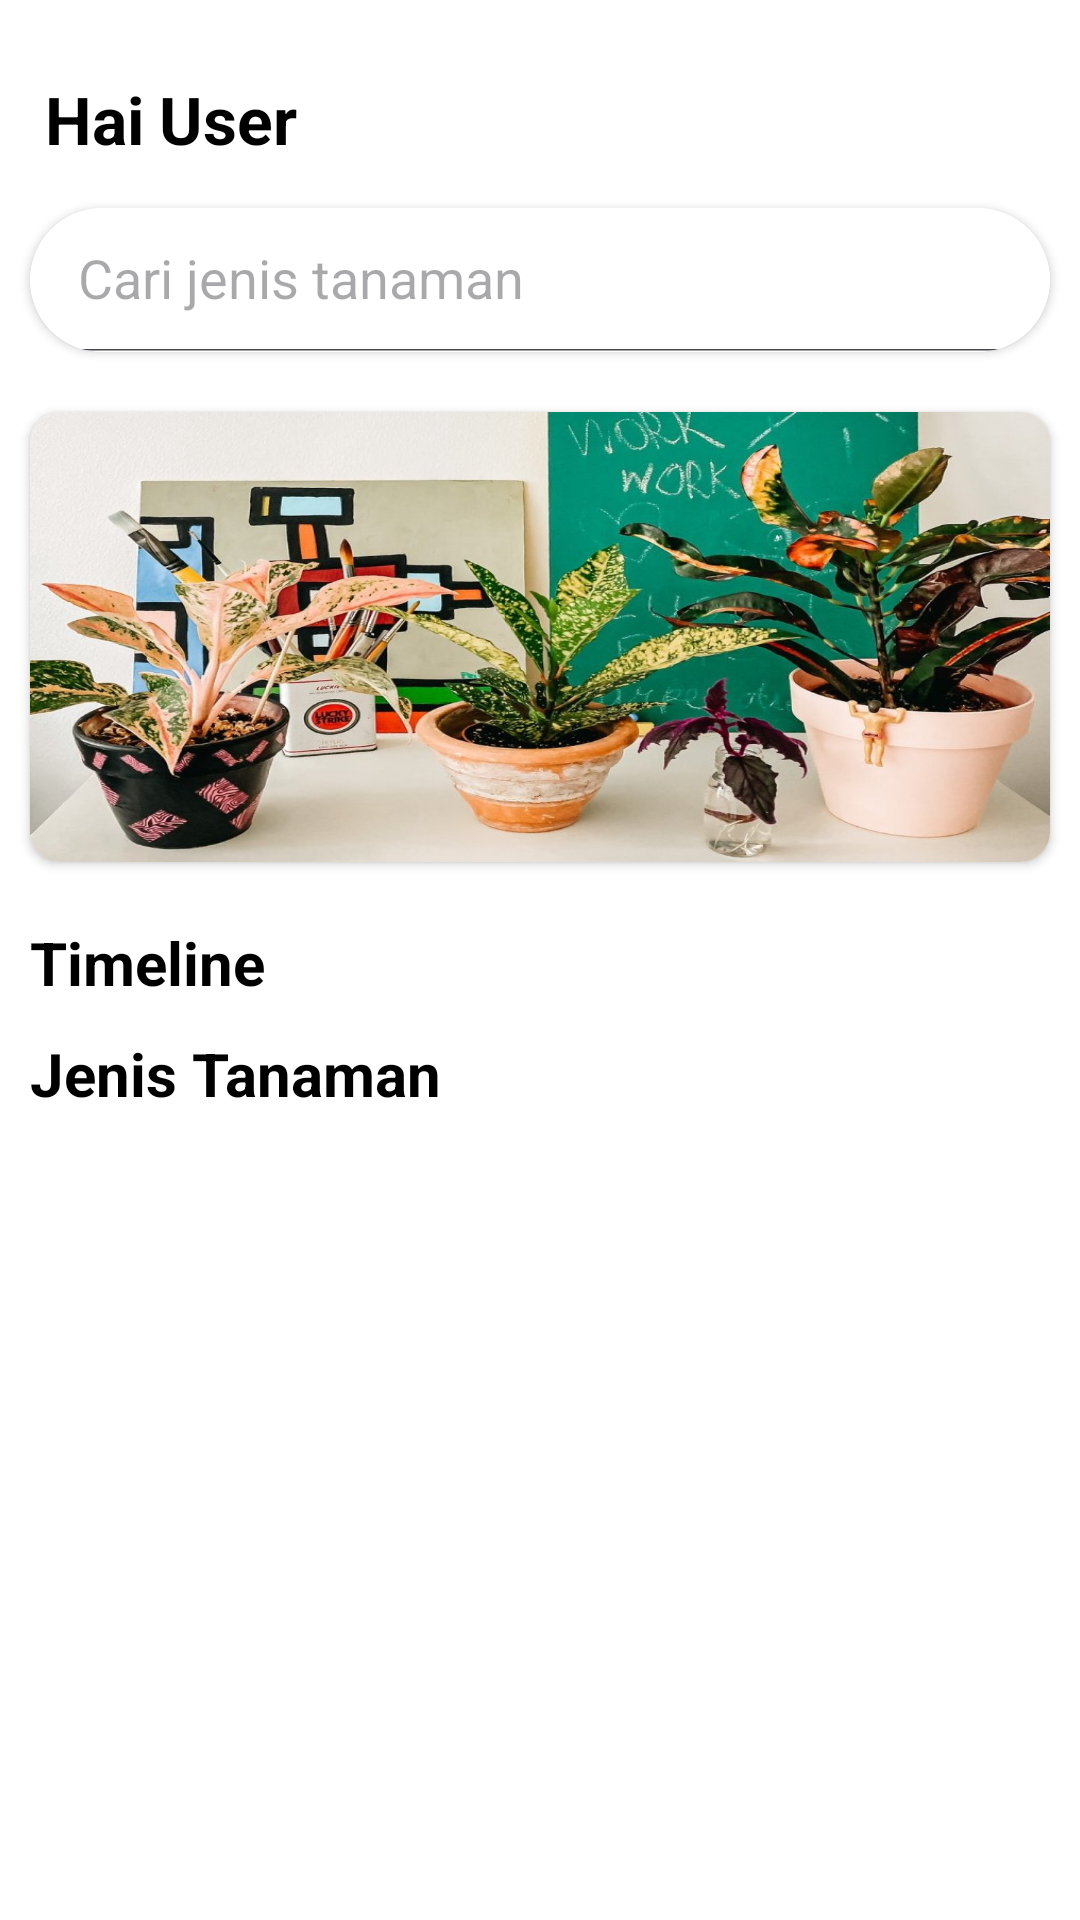

Android layout source for this screen:
<!-- AndroidManifest.xml: application theme Theme.MyHydrovative -->
<!-- res/layout/fragment_home.xml -->
<?xml version="1.0" encoding="utf-8"?>
<layout xmlns:android="http://schemas.android.com/apk/res/android"
    xmlns:app="http://schemas.android.com/apk/res-auto"
    xmlns:tools="http://schemas.android.com/tools">

    <ScrollView
        android:layout_width="match_parent"
        android:layout_height="match_parent"
        android:background="@color/white"
        tools:context=".ui.fragment.home.HomeFragment">

        <androidx.constraintlayout.widget.ConstraintLayout
            android:layout_width="match_parent"
            android:layout_height="match_parent">

            <LinearLayout
                android:id="@+id/linearLayout3"
                android:layout_width="match_parent"
                android:layout_height="wrap_content"
                android:layout_marginLeft="10dp"
                android:layout_marginTop="20dp"
                android:layout_marginRight="10dp"
                android:orientation="horizontal"
                app:layout_constraintEnd_toEndOf="parent"
                app:layout_constraintStart_toStartOf="parent"
                app:layout_constraintTop_toTopOf="parent">

                <TextView
                    android:layout_width="wrap_content"
                    android:layout_height="wrap_content"
                    android:padding="5dp"
                    android:text="@string/hai"
                    android:textColor="@color/black"
                    android:textSize="22sp"
                    android:textStyle="bold"
                    app:layout_constraintEnd_toEndOf="parent"
                    app:layout_constraintStart_toStartOf="parent"
                    app:layout_constraintTop_toTopOf="parent" />

                <TextView
                    android:id="@+id/tv_user"
                    android:layout_width="wrap_content"
                    android:layout_height="wrap_content"
                    android:text="@string/user"
                    android:textColor="@color/black"
                    android:textSize="22sp"
                    android:textStyle="bold"
                    app:layout_constraintEnd_toEndOf="parent"
                    app:layout_constraintStart_toStartOf="parent"
                    app:layout_constraintTop_toTopOf="parent" />
            </LinearLayout>

            <androidx.cardview.widget.CardView
                android:id="@+id/cv_search"
                android:layout_width="match_parent"
                android:layout_height="wrap_content"
                android:layout_margin="10dp"
                android:backgroundTint="@color/white"
                app:cardCornerRadius="26dp"
                app:layout_constraintEnd_toEndOf="parent"
                app:layout_constraintStart_toStartOf="parent"
                app:layout_constraintTop_toBottomOf="@+id/linearLayout3">

                <androidx.appcompat.widget.SearchView
                    android:id="@+id/search_home"
                    android:layout_width="match_parent"
                    android:layout_height="match_parent"
                    android:background="@color/white"
                    android:textAppearance="@color/black"
                    app:closeIcon="@drawable/baseline_clear_24"
                    app:iconifiedByDefault="false"
                    app:queryHint="@string/cari_jenis_tanaman"
                    app:searchHintIcon="@null"
                    app:searchIcon="@drawable/baseline_search_black" />

                <View
                    android:id="@+id/viewSearch"
                    android:layout_width="match_parent"
                    android:layout_height="match_parent"/>
            </androidx.cardview.widget.CardView>

            <androidx.cardview.widget.CardView
                android:id="@+id/cardView2"
                android:layout_width="match_parent"
                android:layout_height="wrap_content"
                android:layout_marginLeft="10dp"
                android:layout_marginTop="20dp"
                android:layout_marginRight="10dp"
                app:cardCornerRadius="10dp"
                app:layout_constraintEnd_toEndOf="parent"
                app:layout_constraintStart_toStartOf="parent"
                app:layout_constraintTop_toBottomOf="@+id/cv_search">

                <ImageView
                    android:layout_width="match_parent"
                    android:layout_height="150dp"
                    android:background="@drawable/tanam" />
            </androidx.cardview.widget.CardView>

            <TextView
                android:id="@+id/tv_timeline"
                android:layout_width="match_parent"
                android:layout_height="wrap_content"
                android:layout_marginLeft="10dp"
                android:layout_marginTop="20dp"
                android:layout_marginRight="10dp"
                android:text="@string/timeline"
                android:textColor="@color/black"
                android:textSize="20sp"
                android:textStyle="bold"
                app:layout_constraintEnd_toEndOf="parent"
                app:layout_constraintStart_toStartOf="parent"
                app:layout_constraintTop_toBottomOf="@+id/cardView2" />

            <androidx.recyclerview.widget.RecyclerView
                android:id="@+id/recyclerViewTimeline"
                android:layout_width="match_parent"
                android:layout_height="wrap_content"
                android:layout_marginLeft="10dp"
                android:layout_marginRight="10dp"
                app:layout_constraintEnd_toEndOf="parent"
                app:layout_constraintStart_toStartOf="parent"
                app:layout_constraintTop_toBottomOf="@+id/tv_timeline" />

            <TextView
                android:id="@+id/tv_jenisTanaman"
                android:layout_width="match_parent"
                android:layout_height="wrap_content"
                android:layout_marginLeft="10dp"
                android:layout_marginTop="10dp"
                android:layout_marginRight="10dp"
                android:text="@string/jenis_tanaman"
                android:textColor="@color/black"
                android:textSize="20sp"
                android:textStyle="bold"
                app:layout_constraintEnd_toEndOf="parent"
                app:layout_constraintStart_toStartOf="parent"
                app:layout_constraintTop_toBottomOf="@+id/recyclerViewTimeline" />

            <androidx.recyclerview.widget.RecyclerView
                android:id="@+id/recylerViewJenisTanaman"
                android:layout_width="match_parent"
                android:layout_height="wrap_content"
                android:layout_marginLeft="10dp"
                android:layout_marginRight="10dp"
                android:layout_marginBottom="10dp"
                app:layout_constraintEnd_toEndOf="parent"
                app:layout_constraintStart_toStartOf="parent"
                app:layout_constraintTop_toBottomOf="@+id/tv_jenisTanaman" />
        </androidx.constraintlayout.widget.ConstraintLayout>

    </ScrollView>

</layout>
<!-- resources referenced by this layout -->
<resources>
  <color name="black">#FF000000</color>
  <color name="white">#FFFFFFFF</color>
  <!-- drawable tanam: jpg bitmap (drawable, 147325 bytes) -->
  <string name="cari_jenis_tanaman">Cari jenis tanaman</string>
  <string name="hai">Hai</string>
  <string name="jenis_tanaman">Jenis Tanaman</string>
  <string name="timeline">Timeline</string>
  <string name="user">User</string>
  <style name="Theme.MyHydrovative" parent="Base.Theme.MyHydrovative" />
  <style name="Base.Theme.MyHydrovative" parent="Theme.Material3.DayNight">
          
          <item name="colorPrimary">@color/green</item>
      </style>
  <color name="green">#89C33F</color>
</resources>
